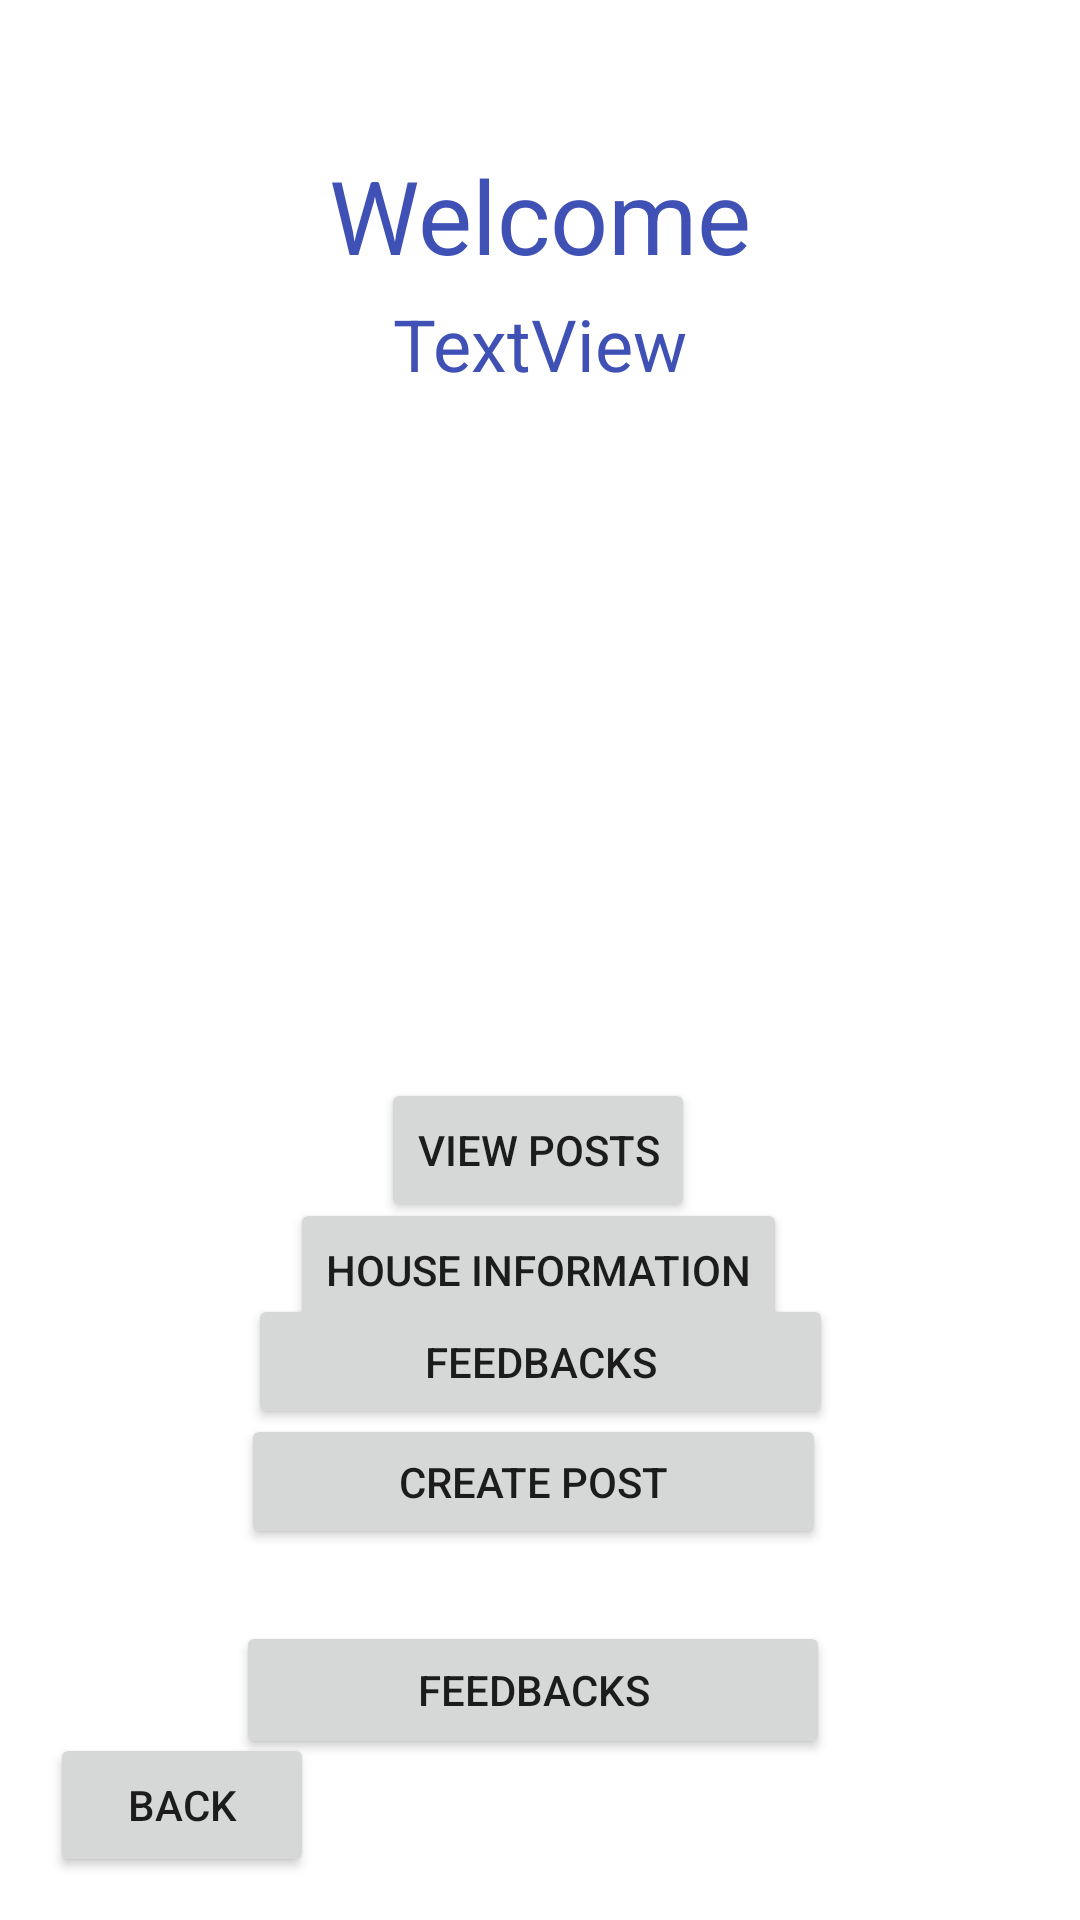

Reconstruct the res/layout file that produces this screen, plus the resources it refers to.
<!-- AndroidManifest.xml: application theme Theme.HouseCleaners -->
<!-- res/layout/activity_home.xml -->
<?xml version="1.0" encoding="utf-8"?>
<androidx.constraintlayout.widget.ConstraintLayout xmlns:android="http://schemas.android.com/apk/res/android"
    xmlns:app="http://schemas.android.com/apk/res-auto"
    xmlns:tools="http://schemas.android.com/tools"
    android:layout_width="match_parent"
    android:layout_height="match_parent"
    tools:context=".HomeActivity">

    <Button
        android:id="@+id/button9"
        android:layout_width="wrap_content"
        android:layout_height="wrap_content"
        android:text="Back"
        app:layout_constraintBottom_toBottomOf="parent"
        app:layout_constraintEnd_toEndOf="parent"
        app:layout_constraintHorizontal_bias="0.061"
        app:layout_constraintStart_toStartOf="parent"
        app:layout_constraintTop_toTopOf="parent"
        app:layout_constraintVertical_bias="0.976" />

    <TextView
        android:id="@+id/textView15"
        android:layout_width="wrap_content"
        android:layout_height="wrap_content"
        android:text="Welcome"
        android:textColor="#3F51B5"
        android:textSize="34sp"
        app:layout_constraintEnd_toEndOf="parent"
        app:layout_constraintStart_toStartOf="parent"
        app:layout_constraintTop_toBottomOf="@+id/imageView5" />

    <TextView
        android:id="@+id/textView8"
        android:layout_width="138dp"
        android:layout_height="38dp"
        android:layout_marginTop="4dp"
        android:text="TextView"
        android:textAlignment="center"
        android:textColor="#3F51B5"
        android:textSize="24sp"
        app:layout_constraintEnd_toEndOf="parent"
        app:layout_constraintHorizontal_bias="0.498"
        app:layout_constraintStart_toStartOf="parent"
        app:layout_constraintTop_toBottomOf="@+id/textView15" />

    <TextView
        android:id="@+id/textView14"
        android:layout_width="wrap_content"
        android:layout_height="wrap_content"
        android:text="TextView"
        android:visibility="invisible"
        tools:layout_editor_absoluteX="348dp"
        tools:layout_editor_absoluteY="5dp" />

    <ImageView
        android:id="@+id/imageView4"
        android:layout_width="201dp"
        android:layout_height="171dp"
        android:layout_marginTop="40dp"
        app:layout_constraintEnd_toEndOf="parent"
        app:layout_constraintStart_toStartOf="parent"
        app:layout_constraintTop_toBottomOf="@+id/textView8"
        app:srcCompat="@drawable/customer" />

    <Button
        android:id="@+id/button6"
        android:layout_width="wrap_content"
        android:layout_height="wrap_content"
        android:layout_marginTop="52dp"
        android:text="House Information"
        app:layout_constraintEnd_toEndOf="parent"
        app:layout_constraintHorizontal_bias="0.498"
        app:layout_constraintStart_toStartOf="parent"
        app:layout_constraintTop_toBottomOf="@+id/imageView4" />

    <Button
        android:id="@+id/button10"
        android:layout_width="wrap_content"
        android:layout_height="wrap_content"
        android:layout_marginTop="12dp"
        android:text="View Posts"
        app:layout_constraintEnd_toEndOf="parent"
        app:layout_constraintHorizontal_bias="0.498"
        app:layout_constraintStart_toStartOf="parent"
        app:layout_constraintTop_toBottomOf="@+id/imageView4" />

    <Button
        android:id="@+id/button7"
        android:layout_width="195dp"
        android:layout_height="45dp"
        android:layout_marginTop="24dp"
        android:text="Create Post"
        app:layout_constraintEnd_toEndOf="parent"
        app:layout_constraintHorizontal_bias="0.486"
        app:layout_constraintStart_toStartOf="parent"
        app:layout_constraintTop_toBottomOf="@+id/button6" />

    <Button
        android:id="@+id/button11"
        android:layout_width="195dp"
        android:layout_height="45dp"
        android:layout_marginTop="24dp"
        android:text="Feedbacks"
        app:layout_constraintEnd_toEndOf="parent"
        app:layout_constraintStart_toStartOf="parent"
        app:layout_constraintTop_toBottomOf="@+id/button10" />

    <Button
        android:id="@+id/button8"
        android:layout_width="198dp"
        android:layout_height="46dp"
        android:layout_marginTop="24dp"
        android:text="Feedbacks"
        app:layout_constraintEnd_toEndOf="parent"
        app:layout_constraintHorizontal_bias="0.485"
        app:layout_constraintStart_toStartOf="parent"
        app:layout_constraintTop_toBottomOf="@+id/button7" />

    <ImageView
        android:id="@+id/imageView5"
        android:layout_width="47dp"
        android:layout_height="45dp"
        android:layout_marginTop="4dp"
        app:layout_constraintEnd_toEndOf="parent"
        app:layout_constraintStart_toStartOf="parent"
        app:layout_constraintTop_toTopOf="parent"
        app:srcCompat="@drawable/home" />
</androidx.constraintlayout.widget.ConstraintLayout>
<!-- resources referenced by this layout -->
<resources>
  <style name="Theme.HouseCleaners" parent="Theme.MaterialComponents.DayNight.DarkActionBar">
          
          <item name="colorPrimary">@color/purple_500</item>
          <item name="colorPrimaryVariant">@color/purple_700</item>
          <item name="colorOnPrimary">@color/white</item>
          
          <item name="colorSecondary">@color/teal_200</item>
          <item name="colorSecondaryVariant">@color/teal_700</item>
          <item name="colorOnSecondary">@color/black</item>
          
          <item name="android:statusBarColor" tools:targetApi="l">?attr/colorPrimaryVariant</item>
          
      </style>
  <!-- not gathered from this repository: default colours our renderer supplied (Android Studio template values) -->
  <color name="purple_500">#FF6200EE</color>
  <color name="purple_700">#FF3700B3</color>
  <color name="teal_200">#FF03DAC5</color>
  <color name="teal_700">#FF018786</color>
  <color name="black">#FF000000</color>
  <color name="white">#FFFFFFFF</color>
</resources>
